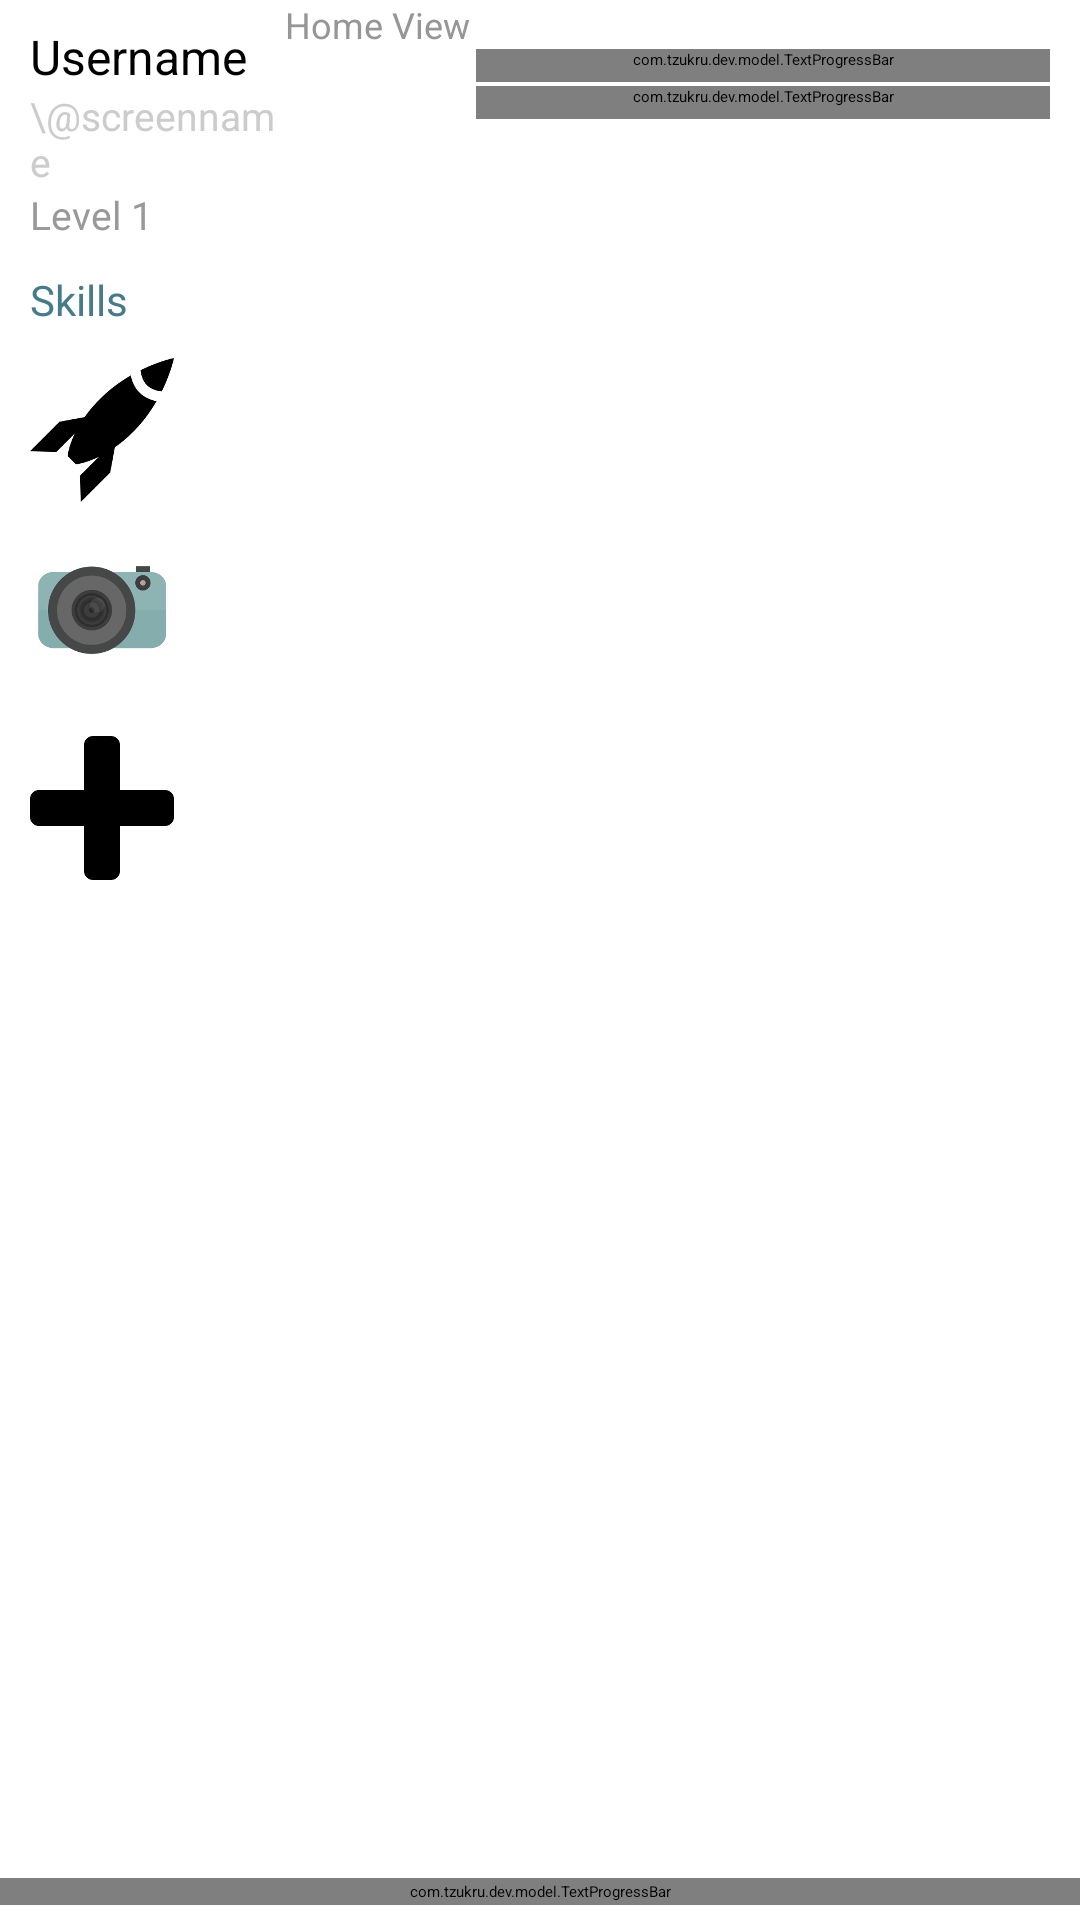

Android layout source for this screen:
<!-- AndroidManifest.xml: application theme AppTheme -->
<!-- res/layout/fragment_home.xml -->
<?xml version="1.0" encoding="utf-8"?>
<RelativeLayout xmlns:android="http://schemas.android.com/apk/res/android"
    android:layout_width="match_parent"
    android:layout_height="match_parent"
    android:orientation="vertical">

    <com.tzukru.dev.model.TextProgressBar
            android:id="@+id/progress_xp"
            android:layout_width="match_parent"
            android:layout_height="9dp"
            android:layout_alignParentLeft="true"
            android:layout_alignParentBottom="true"
            android:layout_marginBottom="5dp"
            android:indeterminate="false"
            style="@style/XPProgressBar"/>

    <LinearLayout
            android:layout_width="match_parent"
            android:layout_height="match_parent">
            android:orientation="vertical"
        <LinearLayout
                android:layout_width="0dp"
                android:layout_weight=".25"
                android:layout_height="match_parent"
                android:layout_marginLeft="10dp"
                android:orientation="vertical">

            <ImageView
                    android:id="@+id/profile_image"
                    android:layout_width="wrap_content"
                    android:layout_height="wrap_content"
                    android:src="@drawable/ic_people"
                    android:layout_marginTop="8dp"
                    android:layout_marginBottom="0dp"/>

            <TextView
                    android:id="@+id/profile_name"
                    android:layout_width="wrap_content"
                    android:layout_height="wrap_content"
                    android:textSize="16dp"
                    android:text="Username"/>

            <TextView
                    android:id="@+id/screen_name"
                    android:layout_width="wrap_content"
                    android:layout_height="wrap_content"
                    android:textSize="13dp"
                    android:text="\@screenname"
                    android:textColor="#CCCCCC"/>

            <TextView
                    android:id="@+id/user_level"
                    android:layout_width="wrap_content"
                    android:layout_height="wrap_content"
                    android:textSize="13dp"
                    android:text="Level 1"
                    android:textColor="#999999"/>

            <TextView
                    android:layout_width="wrap_content"
                    android:layout_height="wrap_content"
                    android:textSize="14dp"
                    android:text="Skills"
                    android:textColor="@color/actionbar_backgound"
                    android:layout_marginTop="10dp"/>

            <ImageView
                    android:layout_width="wrap_content"
                    android:layout_height="wrap_content"
                    android:src="@drawable/rocket"
                    android:layout_marginTop="10dp"/>

            <ImageView
                    android:layout_width="wrap_content"
                    android:layout_height="wrap_content"
                    android:src="@drawable/camera"
                    android:layout_marginTop="10dp"/>

            <ImageView
                    android:layout_width="wrap_content"
                    android:layout_height="wrap_content"
                    android:src="@drawable/ic_whats_hot"
                    android:layout_marginTop="10dp"/>

            <ImageView
                    android:layout_width="wrap_content"
                    android:layout_height="wrap_content"
                    android:src="@drawable/plus"
                    android:layout_marginTop="10dp"/>

        </LinearLayout>

        <LinearLayout
                android:layout_width="0dp"
                android:layout_weight=".75"
                android:layout_height="match_parent"
                android:layout_marginRight="10dp"
                android:orientation="vertical">

            <TextView
                    android:id="@+id/txt_label"
                    android:layout_width="wrap_content"
                    android:layout_height="wrap_content"
                    android:textSize="12dp"
                    android:textColor="#969696"
                    android:text="Home View"/>

            <LinearLayout xmlns:android="http://schemas.android.com/apk/res/android"
                          android:layout_width="match_parent"
                          android:layout_height="wrap_content"
                          android:orientation="horizontal" >

                <TextView
                        android:layout_width="0dp"
                        android:layout_weight=".25"
                        android:layout_height="wrap_content"
                        android:id="@+id/wifi_title"
                        android:textSize="9sp"
                        android:textColor="@color/actionbar_backgound"/>

                <com.tzukru.dev.model.TextProgressBar
                        android:id="@+id/wifi_bar"
                        android:layout_width="0dp"
                        android:layout_weight=".75"
                        android:layout_height="wrap_content"
                        style="?android:attr/progressBarStyleHorizontal"
                        android:maxHeight="11dip"
                        android:minHeight="11dip" />

            </LinearLayout>

            <LinearLayout xmlns:android="http://schemas.android.com/apk/res/android"
                          android:layout_width="match_parent"
                          android:layout_height="wrap_content"
                          android:orientation="horizontal" >

                <TextView
                        android:layout_width="0dp"
                        android:layout_weight=".25"
                        android:layout_height="wrap_content"
                        android:id="@+id/channel_title"
                        android:textSize="9sp"
                        android:textColor="@color/actionbar_backgound"/>

                <com.tzukru.dev.model.TextProgressBar
                        android:id="@+id/channel_bar"
                        android:layout_width="0dp"
                        android:layout_weight=".75"
                        android:layout_height="wrap_content"
                        style="?android:attr/progressBarStyleHorizontal"
                        android:maxHeight="11dip"
                        android:minHeight="11dip" />

            </LinearLayout>

            <ListView
                    android:id="@+id/device_list"
                    android:layout_width="match_parent"
                    android:layout_height="wrap_content"
                    android:layout_marginTop="10dp"
                    android:layout_marginBottom="17dp" >
            </ListView>

        </LinearLayout>

    </LinearLayout>

    <ImageView
            android:id="@+id/image_viewer"
            android:layout_width="match_parent"
            android:layout_height="match_parent"
            android:visibility="gone"
            android:background="#96FFFFFF"/>

</RelativeLayout>
<!-- resources referenced by this layout -->
<resources>
  <color name="actionbar_backgound">#467B8A</color>
  <!-- drawable camera: png bitmap (drawable, 2055 bytes) -->
  <!-- drawable plus: png bitmap (drawable-hdpi, 449 bytes) -->
  <!-- drawable rocket: png bitmap (drawable-hdpi, 1239 bytes) -->
  <style name="XPProgressBar" parent="android:Widget.ProgressBar.Horizontal">
          <item name="android:indeterminateOnly">false</item>
          <item name="android:progressDrawable">@drawable/goldprogress</item>
      </style>
  <style name="AppTheme" parent="AppBaseTheme">
          
          <item name="android:actionBarStyle">@style/AppTheme.ActionBar</item>
      </style>
  <!-- drawable goldprogress (drawable) -->
  <?xml version="1.0" encoding="utf-8"?>
  <layer-list
          xmlns:android="http://schemas.android.com/apk/res/android">
      <item
              android:id="@android:id/background">
          <shape>
              <corners
                      android:radius="5dip" />
              <gradient
                      android:startColor="#ffffffff"
                      android:centerColor="#ffdddddd"
                      android:centerY="0.50"
                      android:endColor="#ffffffff"
                      android:angle="270" />
          </shape>
      </item>
      <item
              android:id="@android:id/secondaryProgress">
          <clip>
              <shape>
                  <corners
                          android:radius="5dip" />
                  <gradient
                          android:startColor="#770e75af"
                          android:endColor="#771997e1"
                          android:angle="90" />
              </shape>
          </clip>
      </item>
      <item
              android:id="@android:id/progress">
          <clip>
              <shape>
                  <corners
                          android:radius="5dip" />
                  <gradient
                          android:startColor="#ff0e75af"
                          android:endColor="#ff1997e1"
                          android:angle="90" />
              </shape>
          </clip>
      </item>
  </layer-list>
  <style name="AppBaseTheme" parent="android:Widget.Holo.Light">
          
      </style>
  <style name="AppTheme.ActionBar" parent="@android:style/Widget.Holo.Light.ActionBar">
          <item name="android:titleTextStyle">@style/AppTheme.ActionBar.Text</item>
      </style>
  <style name="AppTheme.ActionBar.Text" parent="@android:style/TextAppearance">
          <item name="android:textColor">#F0F0F0</item>
      </style>
</resources>
